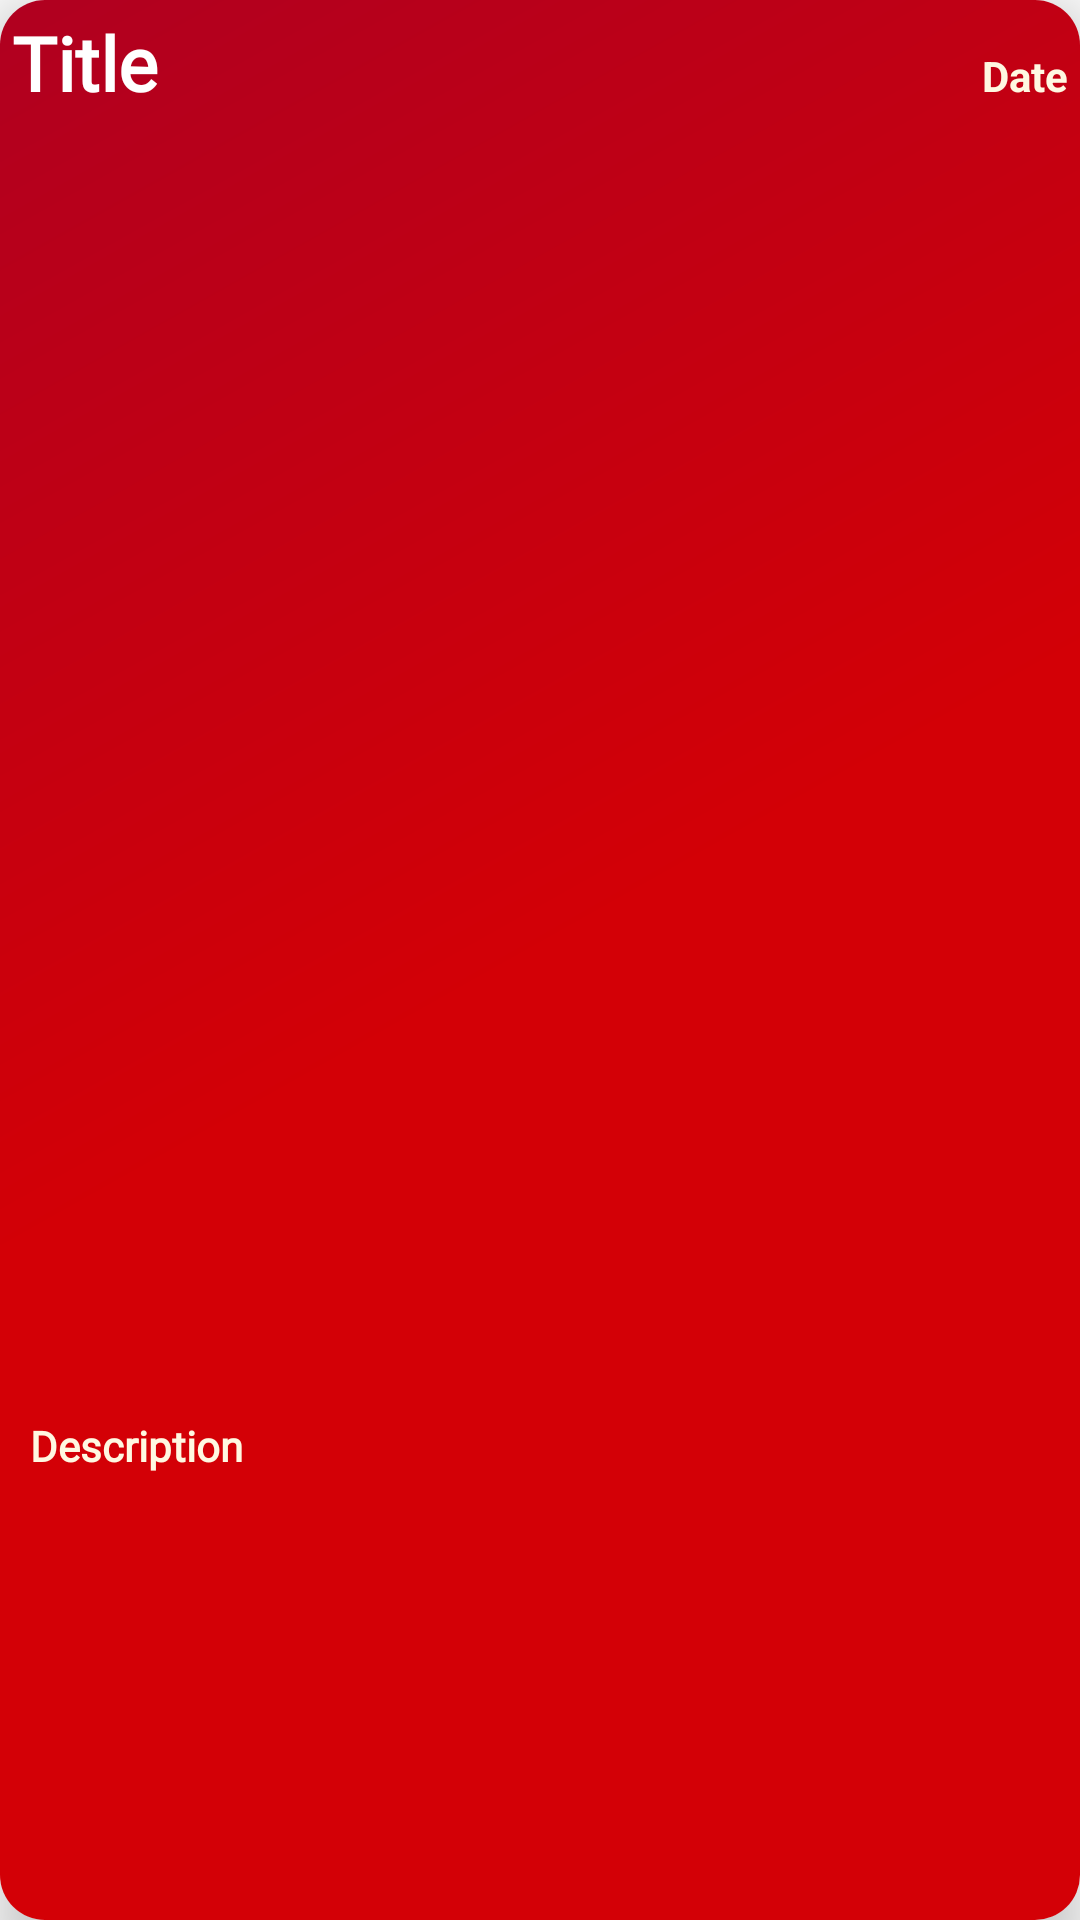

Android layout source for this screen:
<!-- AndroidManifest.xml: application theme JunNotes.NoActionBar -->
<!-- res/layout/item.xml -->
<?xml version="1.0" encoding="utf-8"?>
<androidx.cardview.widget.CardView xmlns:android="http://schemas.android.com/apk/res/android"
    xmlns:app="http://schemas.android.com/apk/res-auto"
    xmlns:tools="http://schemas.android.com/tools"
    android:id="@+id/cardViewItem"
    android:layout_width="match_parent"
    android:layout_height="wrap_content"
    android:layout_margin="4dp"
    app:cardCornerRadius="15dp"
    app:cardElevation="10dp">

    <LinearLayout
        android:layout_width="match_parent"
        android:layout_height="match_parent"
        android:background="@drawable/side_item_background"
        android:orientation="vertical">

        <LinearLayout
            android:layout_width="match_parent"
            android:layout_height="0dp"
            android:layout_weight="3"
            android:orientation="horizontal">

            <TextView
                android:id="@+id/title"
                android:layout_width="0dp"
                android:layout_height="wrap_content"
                android:layout_margin="4dp"
                android:layout_weight="2"
                android:gravity="start"
                android:fontFamily="@font/inter_bold_italic"
                android:text="@string/title"
                android:textColor="@color/cardview_light_background"
                android:textSize="@dimen/textTitle"
                android:textStyle="bold" />

            <TextView
                android:id="@+id/date"
                android:layout_width="0dp"
                android:layout_height="wrap_content"
                android:layout_margin="4dp"
                android:layout_weight="1"
                android:gravity="end"
                android:text="@string/date"
                android:textColor="#FFF8E1"
                android:textSize="@dimen/textDescription"
                android:textStyle="bold" />
        </LinearLayout>

        <TextView
            android:id="@+id/description"
            android:layout_width="match_parent"
            android:layout_height="0dp"
            android:layout_marginStart="10dp"
            android:layout_marginBottom="10dp"
            android:layout_weight="1"
            android:fontFamily="@font/inter_black"
            android:text="@string/description"
            android:textColor="#FFF8E1"
            android:textSize="@dimen/textDescription"
            android:textStyle="bold"
            tools:text="fffffffffffffffffffffffffffffffffffff
            fffffffffffffffffffffffffffffffffffffffffffffffffffffff
            fffffffffffffffffffffffffffffffffffffffffffffffffffffff
            fffffffffffffffffffffffffffffffffffffffffffffffffffffff" />
    </LinearLayout>

</androidx.cardview.widget.CardView>
<!-- resources referenced by this layout -->
<resources>
  <dimen name="textDescription">14sp</dimen>
  <dimen name="textTitle">25sp</dimen>
  <!-- drawable side_item_background (drawable) -->
  <shape xmlns:android="http://schemas.android.com/apk/res/android"
      android:shape="rectangle">
  
      <size android:height="12dp" />
      <solid android:color="@color/cardview_light_background" />
  
      <gradient
          android:angle="135"
          android:centerColor="#D30006"
          android:endColor="#B00020"
          android:startColor="#D30006"
          android:type="linear" />
  </shape>
  <string name="date">Date</string>
  <string name="description">Description</string>
  <string name="title">Title</string>
  <style name="JunNotes.NoActionBar">
          <item name="windowActionBar">false</item>
          <item name="windowNoTitle">true</item>
      </style>
</resources>
